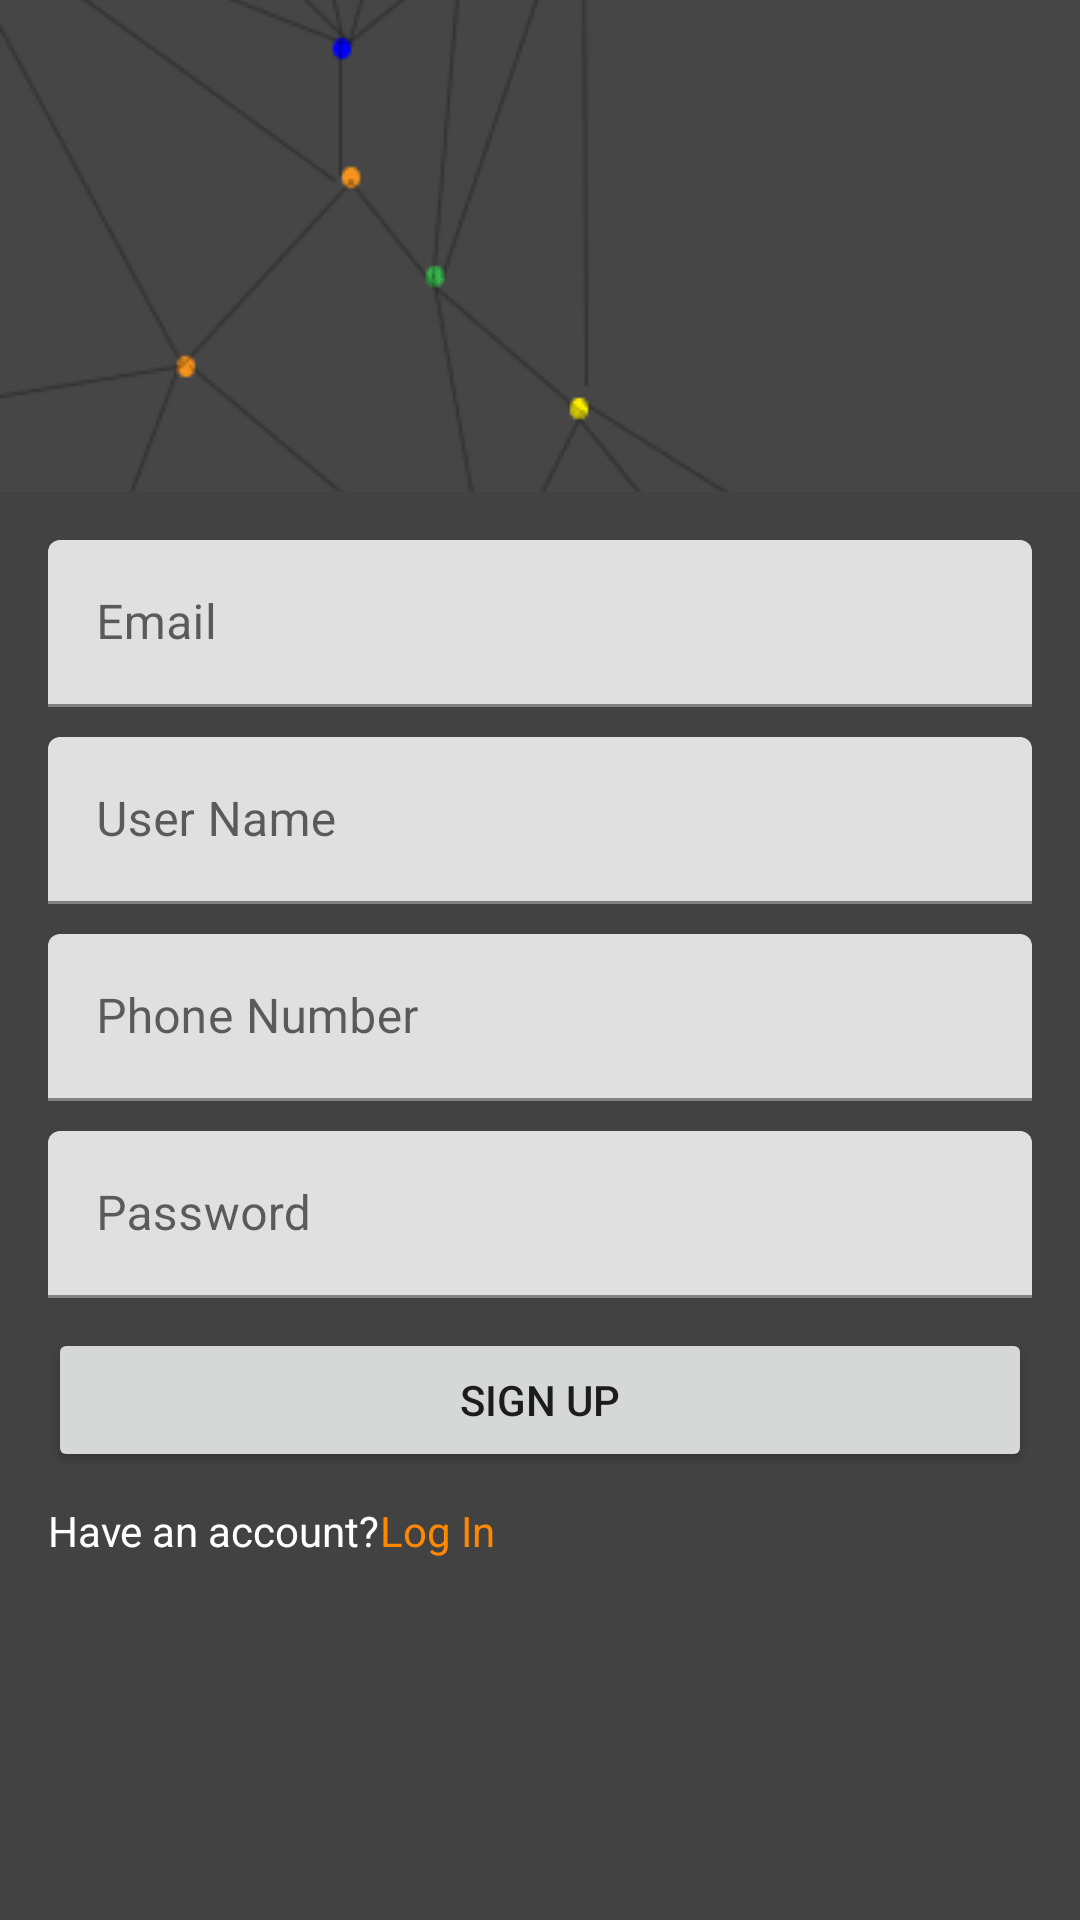

Produce the Android XML layout that renders to this screen, including the resource entries it uses.
<!-- AndroidManifest.xml: application theme Theme.Koonect -->
<!-- res/layout/activity_sign_up.xml -->
<?xml version="1.0" encoding="utf-8"?>
<LinearLayout xmlns:android="http://schemas.android.com/apk/res/android"
    xmlns:app="http://schemas.android.com/apk/res-auto"
    xmlns:tools="http://schemas.android.com/tools"
    android:layout_width="match_parent"
    android:layout_height="match_parent"
    android:background="@color/cardview_dark_background"
    android:orientation="vertical"
    tools:context=".SignUP">

    <ImageView
        android:layout_width="match_parent"
        android:layout_height="164dp"
        android:scaleType="centerCrop"
        app:srcCompat="@drawable/pc" />

    <LinearLayout
        android:layout_width="match_parent"
        android:layout_height="wrap_content"
        android:orientation="vertical"
        android:padding="16dp">
        <com.google.android.material.textfield.TextInputLayout
            android:layout_width="match_parent"
            android:layout_height="wrap_content">
            <com.google.android.material.textfield.TextInputEditText
                android:layout_width="match_parent"
                android:layout_height="wrap_content"
                android:id="@+id/signUpEmail"
                android:hint="Email"/>
        </com.google.android.material.textfield.TextInputLayout>
        <com.google.android.material.textfield.TextInputLayout
            android:layout_width="match_parent"
            android:layout_marginTop="10dp"
            android:layout_height="wrap_content">
            <com.google.android.material.textfield.TextInputEditText
                android:layout_width="match_parent"
                android:layout_height="wrap_content"
                android:id="@+id/signUpUserName"
                android:hint="User Name"/>
        </com.google.android.material.textfield.TextInputLayout>
        <com.google.android.material.textfield.TextInputLayout
            android:layout_width="match_parent"
            android:layout_marginTop="10dp"
            android:layout_height="wrap_content">
            <com.google.android.material.textfield.TextInputEditText
                android:layout_width="match_parent"
                android:layout_height="wrap_content"
                android:id="@+id/signUpPhoneNumber"
                android:hint="Phone Number"/>
        </com.google.android.material.textfield.TextInputLayout>
        <com.google.android.material.textfield.TextInputLayout
            android:layout_width="match_parent"
            android:layout_marginTop="10dp"
            android:layout_height="wrap_content">
            <com.google.android.material.textfield.TextInputEditText
                android:layout_width="match_parent"
                android:layout_height="wrap_content"
                android:id="@+id/signUpPassword"
                android:hint="Password"/>
        </com.google.android.material.textfield.TextInputLayout>

        <Button

            android:layout_width="match_parent"
            android:layout_height="wrap_content"
            android:layout_marginTop="10dp"
            android:id="@+id/signUpButton"
            android:text="Sign Up"/>
        <LinearLayout
            android:layout_width="wrap_content"
            android:layout_height="wrap_content"
            android:layout_marginTop="10dp"
            android:orientation="horizontal">

            <TextView
                android:layout_width="wrap_content"
                android:layout_height="wrap_content"
                android:text="Have an account?"
                android:textColor="@color/white" />

            <TextView
                android:id="@+id/loginLink"
                android:layout_width="wrap_content"
                android:layout_height="wrap_content"
                android:text="Log In"
                android:textColor="@android:color/holo_orange_dark" />
        </LinearLayout>

    </LinearLayout>

</LinearLayout>
<!-- resources referenced by this layout -->
<resources>
  <color name="white">#FFFFFFFF</color>
  <!-- drawable pc: png bitmap (drawable, 67461 bytes) -->
  <style name="Theme.Koonect" parent="Theme.MaterialComponents.DayNight.DarkActionBar">
          
          <item name="colorPrimary">@android:color/holo_orange_dark</item>
          <item name="colorPrimaryVariant">@color/black</item>
          <item name="colorOnPrimary">@color/white</item>
          
          <item name="colorSecondary">@color/teal_200</item>
          <item name="colorSecondaryVariant">@color/teal_700</item>
          <item name="colorOnSecondary">@color/black</item>
          
          <item name="android:statusBarColor" tools:targetApi="l">?attr/colorPrimaryVariant</item>
          
      </style>
  <color name="black">#FF000000</color>
  <color name="teal_200">#FF03DAC5</color>
  <color name="teal_700">#FF018786</color>
</resources>
